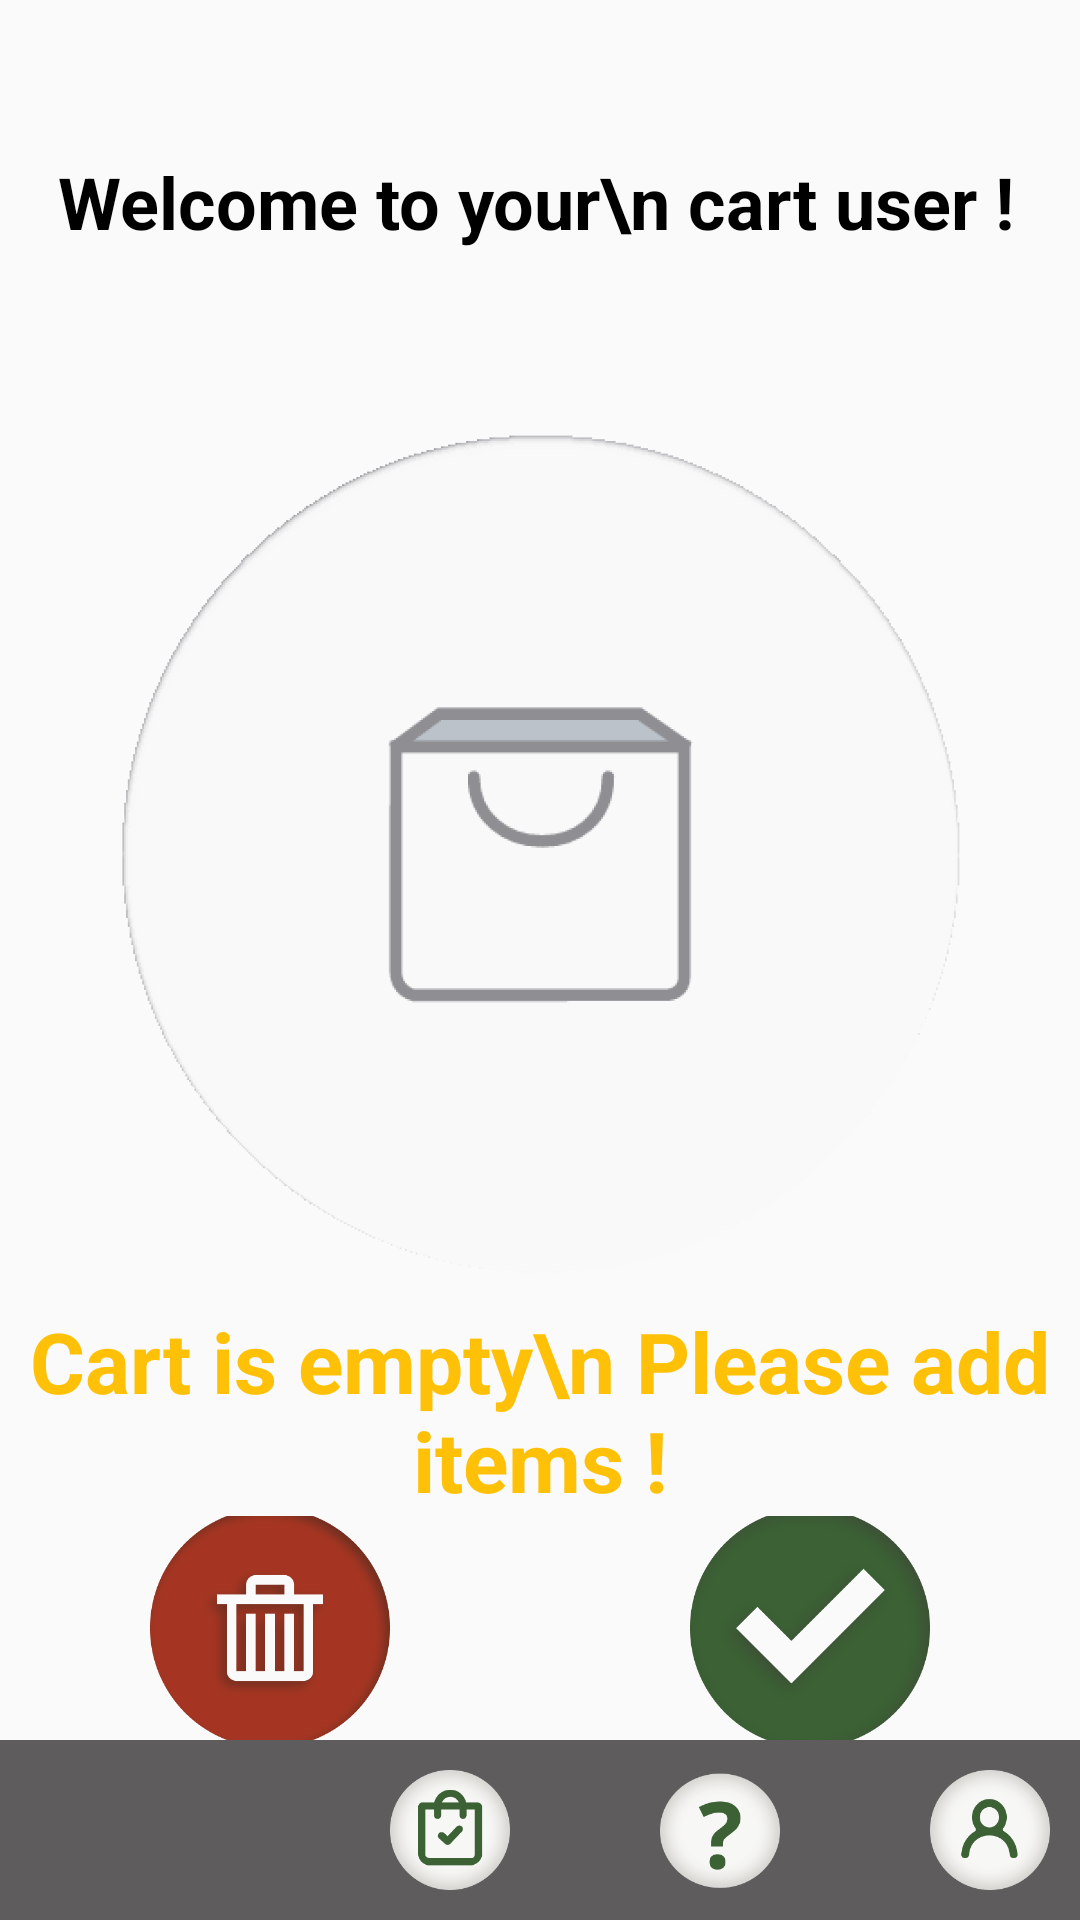

Here is an Android app screen rendered from its layout file. Give the layout XML and the strings, colors and styles it references.
<!-- AndroidManifest.xml: application theme Theme.ECommApp -->
<!-- res/layout/activity_cart.xml -->
<?xml version="1.0" encoding="utf-8"?>
<androidx.constraintlayout.widget.ConstraintLayout xmlns:android="http://schemas.android.com/apk/res/android"
    xmlns:app="http://schemas.android.com/apk/res-auto"
    xmlns:tools="http://schemas.android.com/tools"
    android:layout_width="match_parent"
    android:layout_height="match_parent"
    tools:context=".CartActivity">

    <TextView
        android:id="@+id/textView16"
        android:layout_width="wrap_content"
        android:layout_height="wrap_content"
        android:text="Welcome to your\n cart user !"
        android:textSize="24sp"
        android:textColor="@color/black"
        android:textStyle="bold"
        app:layout_constraintBottom_toBottomOf="parent"
        app:layout_constraintEnd_toEndOf="parent"
        app:layout_constraintHorizontal_bias="0.473"
        app:layout_constraintStart_toStartOf="parent"
        app:layout_constraintTop_toTopOf="parent"
        app:layout_constraintVertical_bias="0.084" />

    <LinearLayout
        android:id="@+id/linearLayout"
        android:layout_width="match_parent"
        android:layout_height="wrap_content"
        android:orientation="vertical"
        app:layout_constraintBottom_toBottomOf="parent"
        app:layout_constraintEnd_toEndOf="parent"
        app:layout_constraintStart_toStartOf="parent"
        app:layout_constraintTop_toTopOf="parent">

        <ImageView
            android:id="@+id/imageView8"
            android:layout_width="wrap_content"
            android:layout_height="300dp"
            app:srcCompat="@drawable/img_12" />

        <TextView
            android:id="@+id/textView17"
            android:layout_width="match_parent"
            android:layout_height="wrap_content"
            android:text="Cart is empty\n Please add items !"
            android:textAlignment="center"
            android:textColor="#FFC107"
            android:textSize="28sp"
            android:textStyle="bold" />
    </LinearLayout>

    <LinearLayout
        android:layout_width="match_parent"
        android:layout_height="0dp"
        android:orientation="horizontal"
        app:layout_constraintBottom_toTopOf="@+id/bottomLayout"
        app:layout_constraintTop_toBottomOf="@+id/linearLayout">

        <ImageView
            android:id="@+id/delete"
            android:layout_width="120dp"
            android:layout_height="80dp"
            android:layout_weight="1"
            android:layout_gravity="center"
            app:srcCompat="@drawable/img_15" />

        <ImageView
            android:id="@+id/tick"
            android:layout_width="120dp"
            android:layout_height="80dp"
            android:layout_weight="1"
            android:layout_gravity="center"
            app:srcCompat="@drawable/img_16" />
    </LinearLayout>

    <include
        android:id="@+id/bottomLayout"
        layout="@layout/activity_bottom_layout"
        android:layout_width="match_parent"
        android:layout_height="wrap_content"
        app:layout_constraintBottom_toBottomOf="parent"
        app:layout_constraintEnd_toEndOf="parent"
        app:layout_constraintStart_toStartOf="parent" />

</androidx.constraintlayout.widget.ConstraintLayout>
<!-- res/layout/activity_bottom_layout.xml (included above) -->
<?xml version="1.0" encoding="utf-8"?>
<androidx.constraintlayout.widget.ConstraintLayout xmlns:android="http://schemas.android.com/apk/res/android"
    xmlns:app="http://schemas.android.com/apk/res-auto"
    xmlns:tools="http://schemas.android.com/tools"
    android:layout_width="match_parent"
    android:layout_height="match_parent"
    tools:context=".BottomLayout">
    <LinearLayout
        android:layout_width="match_parent"
        android:layout_height="60dp"
        android:background="#5E5C5C"
        android:orientation="horizontal"
        app:layout_constraintBottom_toBottomOf="parent">

        <ImageView
            android:id="@+id/homeBtn"
            android:layout_width="60dp"
            android:layout_height="60dp"
            android:layout_marginStart="30dp"
            android:padding="10dp"
            app:srcCompat="@drawable/baseline_home_24" />

        <ImageView
            android:id="@+id/cartBtn"
            android:layout_width="60dp"
            android:layout_height="60dp"
            android:padding="10dp"
            android:layout_marginStart="30dp"
            app:srcCompat="@drawable/img_10" />


        <ImageView
            android:id="@+id/faqBtn"
            android:layout_width="60dp"
            android:layout_height="60dp"
            android:padding="10dp"
            android:layout_marginStart="30dp"
            app:srcCompat="@drawable/img_11" />

        <ImageView
            android:id="@+id/profileBtn"
            android:layout_width="60dp"
            android:layout_height="60dp"
            android:padding="10dp"
            android:layout_marginStart="30dp"
            app:srcCompat="@drawable/img_9" />


    </LinearLayout>
</androidx.constraintlayout.widget.ConstraintLayout>
<!-- resources referenced by this layout -->
<resources>
  <!-- drawable img_10: png bitmap (drawable, 12437 bytes) -->
  <!-- drawable img_11: png bitmap (drawable, 11687 bytes) -->
  <!-- drawable img_12: png bitmap (drawable, 19043 bytes) -->
  <!-- drawable img_15: png bitmap (drawable, 37410 bytes) -->
  <!-- drawable img_16: png bitmap (drawable, 39346 bytes) -->
  <!-- drawable img_9: png bitmap (drawable, 12482 bytes) -->
  <style name="Theme.ECommApp" parent="Theme.AppCompat.DayNight.NoActionBar">
          
          <item name="colorPrimary">@color/purple_500</item>
          <item name="colorPrimaryVariant">@color/purple_700</item>
          <item name="colorOnPrimary">@color/white</item>
          
          <item name="colorSecondary">@color/teal_200</item>
          <item name="colorSecondaryVariant">@color/teal_700</item>
          <item name="colorOnSecondary">@color/black</item>
          
          <item name="android:statusBarColor">?attr/colorPrimaryVariant</item>
          
      </style>
  <!-- not gathered from this repository: default colours our renderer supplied (Android Studio template values) -->
  <color name="purple_500">#FF6200EE</color>
  <color name="purple_700">#FF3700B3</color>
  <color name="teal_200">#FF03DAC5</color>
  <color name="teal_700">#FF018786</color>
  <color name="black">#FF000000</color>
  <color name="white">#FFFFFFFF</color>
</resources>
